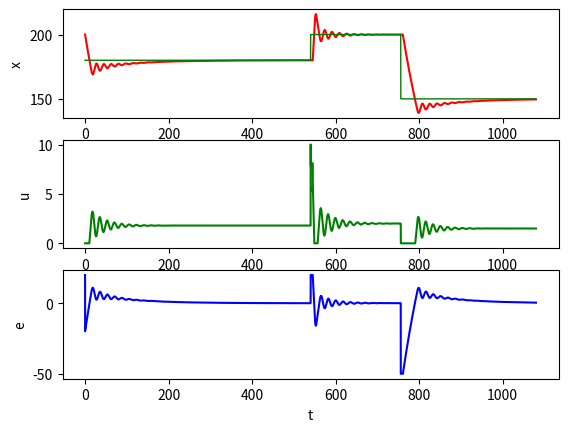
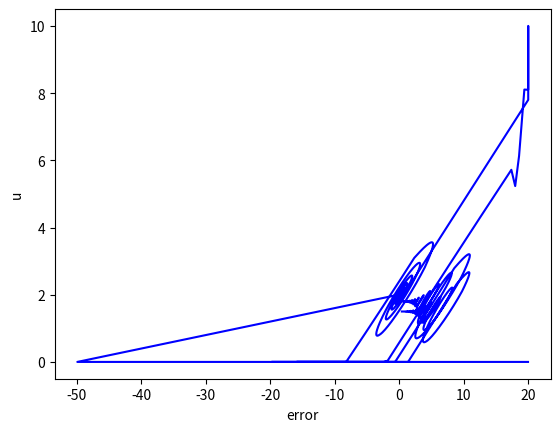

The script that saved these images, in order:
import matplotlib.pyplot as plt

T = 1080
xSet = 180
xSetLine = [xSet]
h = 0.1
a = -0.01
x = [200]
u = [0]
t = [0]
error = [x[0] - xSet]
errorSum = error[0]
errorD = [0]

maxPower = 10
basePower = 3
k1 = 0.1
k2 = 0.0001
k3 = 0.1

delay = 5
delayedIterations = int(delay / h)

for i in range(1, int(T / h)):
    P = k1 * basePower * (xSet - x[i - 1])
    I = k2 * basePower * errorSum
    D = k3 * basePower * errorD[i-1]
    U = P + I + D

    if (U > 0) & (U < maxPower):
        u.append(U)
    elif U > 0:
        u.append(maxPower)
    else:
        u.append(0)

    if i > delayedIterations:
        x.append(x[i - 1] + h * (a * x[i - 1] + u[i - 1 - delayedIterations]))
    else:
        x.append(x[i - 1] + h * (a * x[i - 1] + u[i - 1]))
    error.append(xSet - x[i])
    errorSum += xSet - x[i]
    errorD.append((error[i]-error[i-1])/h)
    t.append(t[i - 1] + h)
    if i > int(T / h) / 2:
        xSet = 200
        if i > int(T / h) * 0.7:
            xSet = 150

    xSetLine.append(xSet)

plt.subplot(3, 1, 1)
plt.plot(t, x, color='red')
plt.plot(t, xSetLine, color='green', linewidth=1.0)
plt.xlabel("t")
plt.ylabel("x")
plt.subplot(3, 1, 2)
plt.plot(t, u, color='green')
plt.xlabel("t")
plt.ylabel("u")
plt.subplot(3, 1, 3)
plt.plot(t, error, color='blue')
plt.xlabel("t")
plt.ylabel("e")
plt.figure()
plt.plot(error, u, color='blue')
plt.xlabel("error")
plt.ylabel("u")
plt.show()
